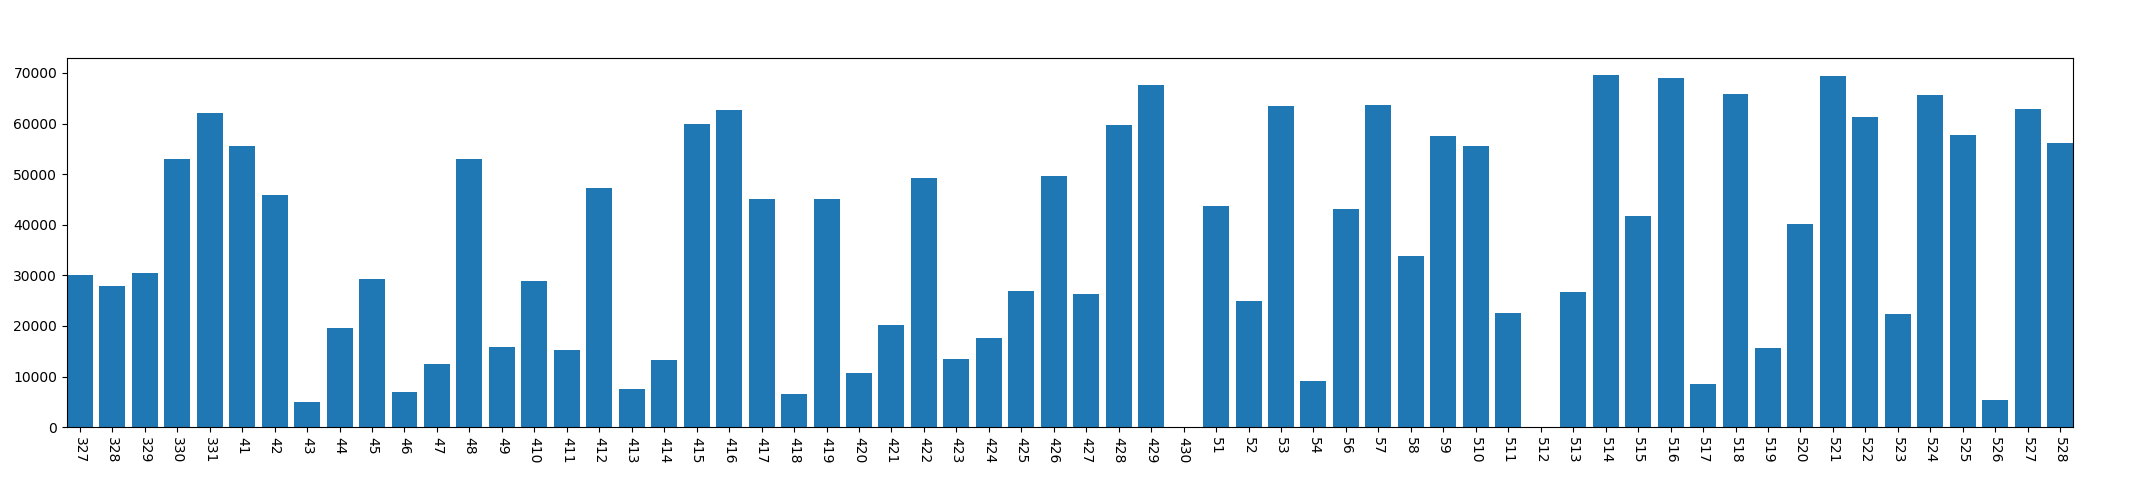

The file beside this chart, header and first rows:
, year, mon, day, phonelock_time
0, 2013, 3, 27, 30028
1, 2013, 3, 28, 27872
2, 2013, 3, 29, 30390
3, 2013, 3, 30, 53034
4, 2013, 3, 31, 62076
5, 2013, 4, 1, 55589
6, 2013, 4, 2, 45888
7, 2013, 4, 3, 4960
8, 2013, 4, 4, 19578
9, 2013, 4, 5, 29285
10, 2013, 4, 6, 7051
11, 2013, 4, 7, 12430
12, 2013, 4, 8, 53016
13, 2013, 4, 9, 15845
14, 2013, 4, 10, 28893
15, 2013, 4, 11, 15250
16, 2013, 4, 12, 47323
17, 2013, 4, 13, 7606
18, 2013, 4, 14, 13192
19, 2013, 4, 15, 59844
20, 2013, 4, 16, 62660
21, 2013, 4, 17, 45090
22, 2013, 4, 18, 6609
23, 2013, 4, 19, 45155
24, 2013, 4, 20, 10679
25, 2013, 4, 21, 20199
26, 2013, 4, 22, 49333
27, 2013, 4, 23, 13501
28, 2013, 4, 24, 17644
29, 2013, 4, 25, 26820
30, 2013, 4, 26, 49630
31, 2013, 4, 27, 26394
32, 2013, 4, 28, 59727
33, 2013, 4, 29, 67664
34, 2013, 4, 30, 0
35, 2013, 5, 1, 43753
36, 2013, 5, 2, 24943
37, 2013, 5, 3, 63435
38, 2013, 5, 4, 9210
39, 2013, 5, 6, 43047
40, 2013, 5, 7, 63738
41, 2013, 5, 8, 33740
42, 2013, 5, 9, 57563
43, 2013, 5, 10, 55537
44, 2013, 5, 11, 22566
45, 2013, 5, 12, 0
46, 2013, 5, 13, 26698
47, 2013, 5, 14, 69560
48, 2013, 5, 15, 41780
49, 2013, 5, 16, 68979
50, 2013, 5, 17, 8471
51, 2013, 5, 18, 65937
52, 2013, 5, 19, 15676
53, 2013, 5, 20, 40253
54, 2013, 5, 21, 69352
55, 2013, 5, 22, 61385
56, 2013, 5, 23, 22396
57, 2013, 5, 24, 65611
58, 2013, 5, 25, 57692
59, 2013, 5, 26, 5417
... 2 more rows
